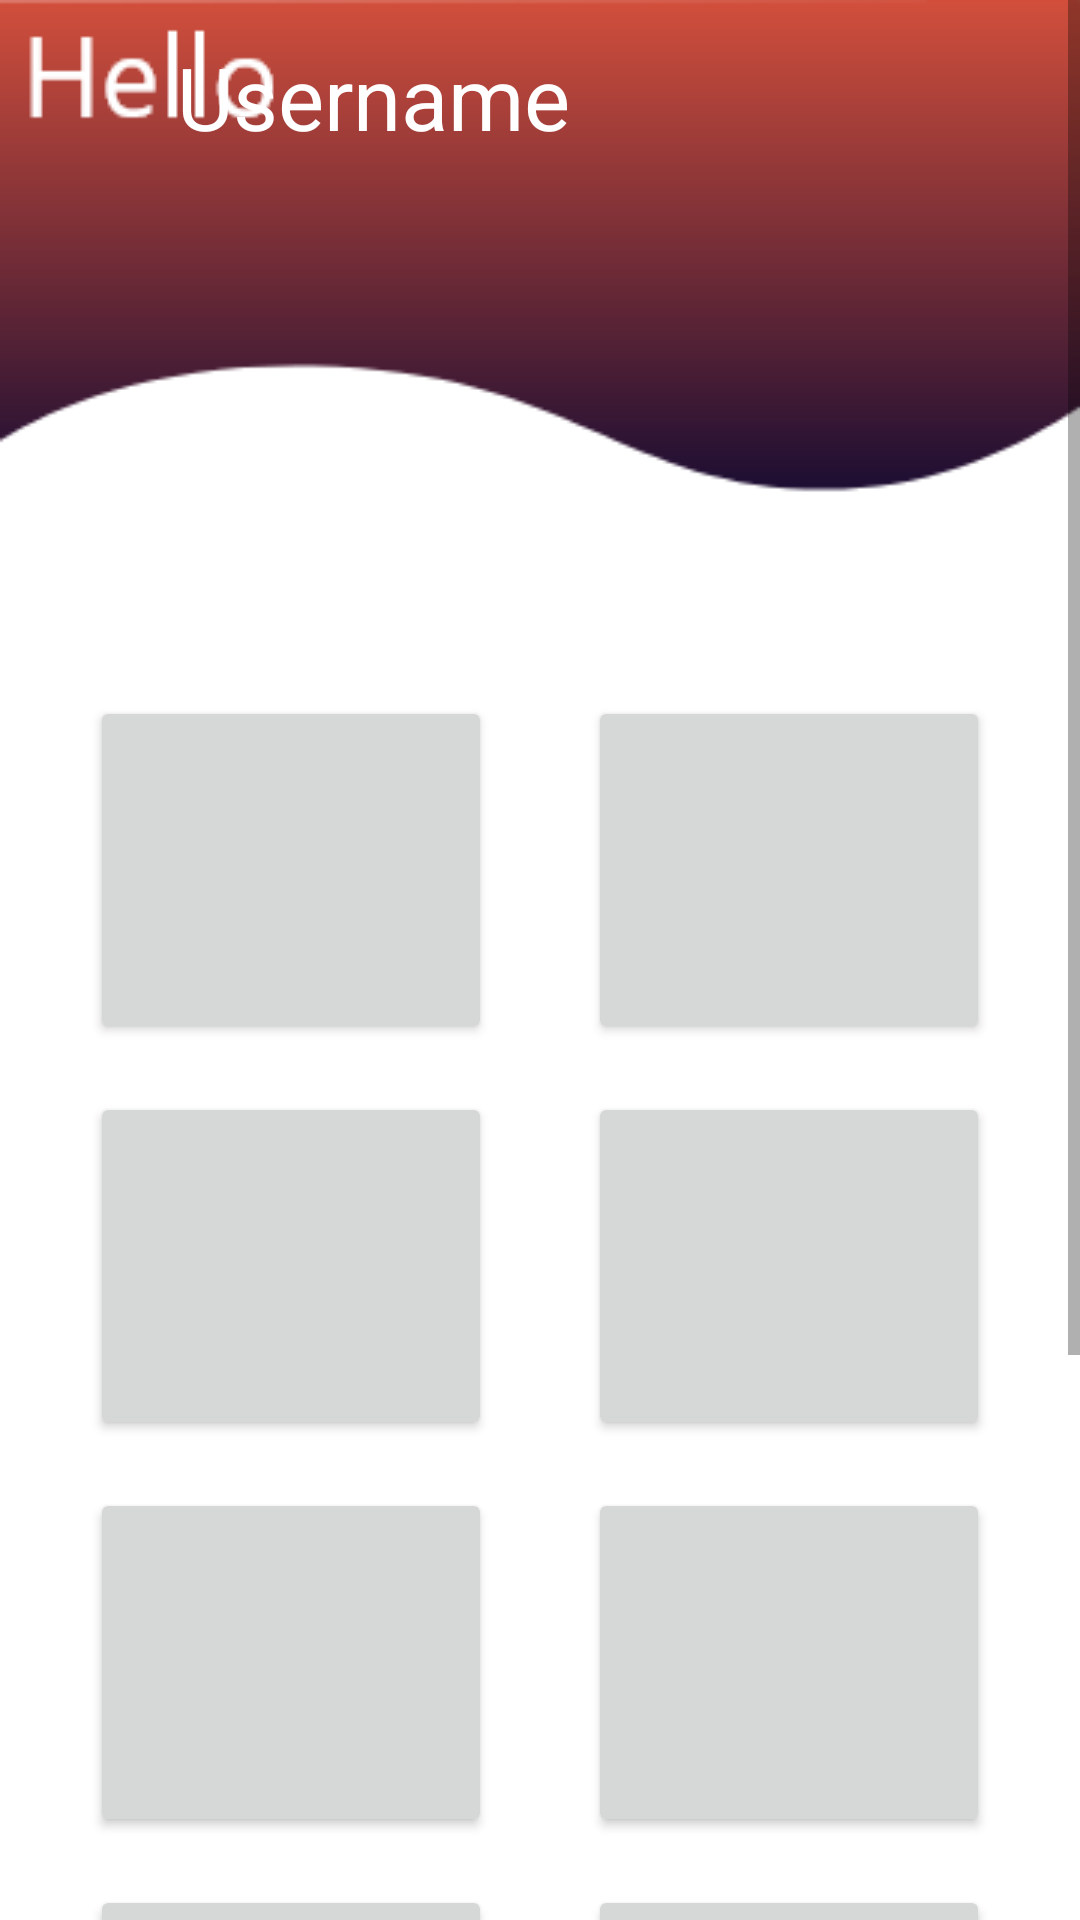

Here is an Android app screen rendered from its layout file. Give the layout XML and the strings, colors and styles it references.
<!-- AndroidManifest.xml: application theme AppTheme -->
<!-- res/layout/activity_home.xml -->
<?xml version="1.0" encoding="utf-8"?>
<ScrollView xmlns:android="http://schemas.android.com/apk/res/android"
    xmlns:app="http://schemas.android.com/apk/res-auto"
    xmlns:tools="http://schemas.android.com/tools"
    android:id="@+id/constraintLayout"
    android:layout_width="match_parent"
    android:layout_height="match_parent"
    android:background="@drawable/rbeihome"
    tools:context=".Home">

    <LinearLayout
        android:layout_width="match_parent"
        android:layout_height="match_parent"
        android:weightSum="10"
        android:orientation="vertical"
        tools:ignore="Suspicious0dp">

        <RelativeLayout
            android:layout_width="match_parent"
            android:layout_height="218dp"
            android:layout_weight="2"
            android:overScrollMode="ifContentScrolls">

            <TextView
                android:id="@+id/textView"
                android:layout_width="wrap_content"
                android:layout_height="wrap_content"
                android:layout_alignParentTop="true"
                android:layout_alignParentEnd="true"
                android:layout_marginStart="8dp"
                android:layout_marginTop="13dp"
                android:layout_marginEnd="170dp"
                android:scrollbars="vertical"
                android:text="@string/Username"
                android:overScrollMode="ifContentScrolls"
                android:textColor="#FFFFFF"
                android:textSize="29sp"
                app:layout_constraintEnd_toEndOf="parent"
                app:layout_constraintHorizontal_bias="0.385"
                app:layout_constraintStart_toStartOf="parent"
                app:layout_constraintTop_toTopOf="parent" />
        </RelativeLayout>

        <GridLayout
            android:id="@+id/mainGrid"
            android:layout_width="match_parent"
            android:layout_height="689dp"
            android:layout_weight="8"
            android:alignmentMode="alignMargins"
            android:columnCount="2"
            android:columnOrderPreserved="false"
            android:padding="14dp"
            android:rowCount="5">

            <Button
                android:id="@+id/profile"
                android:layout_width="0dp"
                android:layout_height="0dp"
                android:layout_rowWeight="1"
                android:layout_columnWeight="1"
                android:layout_marginLeft="16dp"
                android:layout_marginRight="16dp"
                android:layout_marginBottom="16dp"
                android:elevation="8dp">

            </Button>

            <Button
                android:id="@+id/courses"
                android:layout_width="0dp"
                android:layout_height="0dp"
                android:layout_rowWeight="1"
                android:layout_columnWeight="1"
                android:layout_marginLeft="16dp"
                android:layout_marginRight="16dp"
                android:layout_marginBottom="16dp"
                android:elevation="8dp">

            </Button>

            <Button
                android:id="@+id/RBel"
                android:layout_width="0dp"
                android:layout_height="0dp"
                android:layout_rowWeight="1"
                android:layout_columnWeight="1"
                android:layout_marginLeft="16dp"
                android:layout_marginRight="16dp"
                android:layout_marginBottom="16dp"
                android:elevation="8dp">

            </Button>

            <Button
                android:id="@+id/latest"
                android:layout_width="0dp"
                android:layout_height="0dp"
                android:layout_rowWeight="1"
                android:layout_columnWeight="1"
                android:layout_marginLeft="16dp"
                android:layout_marginRight="16dp"
                android:layout_marginBottom="16dp"
                android:elevation="8dp">

            </Button>

            <Button
                android:id="@+id/Test"
                android:layout_width="0dp"
                android:layout_height="0dp"
                android:layout_rowWeight="1"
                android:layout_columnWeight="1"
                android:layout_marginLeft="16dp"
                android:layout_marginRight="16dp"
                android:layout_marginBottom="16dp"
                android:elevation="8dp">

            </Button>

            <Button
                android:id="@+id/videos"
                android:layout_width="0dp"
                android:layout_height="0dp"
                android:layout_rowWeight="1"
                android:layout_columnWeight="1"
                android:layout_marginLeft="16dp"
                android:layout_marginRight="16dp"
                android:layout_marginBottom="16dp"
                android:elevation="8dp">

            </Button>

            <Button
                android:id="@+id/contact"
                android:layout_width="0dp"
                android:layout_height="0dp"
                android:layout_rowWeight="1"
                android:layout_columnWeight="1"
                android:layout_marginLeft="16dp"
                android:layout_marginRight="16dp"
                android:layout_marginBottom="16dp"
                android:elevation="8dp">

            </Button>

            <Button
                android:id="@+id/policy"
                android:layout_width="0dp"
                android:layout_height="0dp"
                android:layout_rowWeight="1"
                android:layout_columnWeight="1"
                android:layout_marginLeft="16dp"
                android:layout_marginRight="16dp"
                android:layout_marginBottom="16dp"
                android:elevation="8dp">

            </Button>

            <Button
                android:id="@+id/terms"
                android:layout_width="0dp"
                android:layout_height="0dp"
                android:layout_rowWeight="1"
                android:layout_columnWeight="1"
                android:layout_marginLeft="16dp"
                android:layout_marginRight="16dp"
                android:layout_marginBottom="16dp"
                android:elevation="8dp">

            </Button>

            <Button
                android:id="@+id/safety"
                android:layout_width="0dp"
                android:layout_height="0dp"
                android:layout_rowWeight="1"
                android:layout_columnWeight="1"
                android:layout_marginLeft="16dp"
                android:layout_marginRight="16dp"
                android:layout_marginBottom="16dp"
                android:elevation="8dp">

            </Button>


        </GridLayout>

    </LinearLayout>







</ScrollView>
<!-- resources referenced by this layout -->
<resources>
  <!-- drawable rbeihome: png bitmap (drawable-hdpi, 11083 bytes) -->
  <string name="Username">Username</string>
  <style name="AppTheme" parent="Theme.AppCompat.Light.NoActionBar">
          
          <item name="colorPrimary">@color/colorPrimary</item>
          <item name="colorPrimaryDark">@color/colorPrimaryDark</item>
          <item name="colorAccent">@color/colorAccent</item>
          <item name="android:textColorHint">@color/White</item>
      </style>
  <color name="White">#FFFFFF</color>
  <!-- not gathered from this repository: default colours our renderer supplied (Android Studio template values) -->
  <color name="colorPrimary">#FF6200EE</color>
  <color name="colorPrimaryDark">#FF3700B3</color>
  <color name="colorAccent">#FF03DAC5</color>
</resources>
